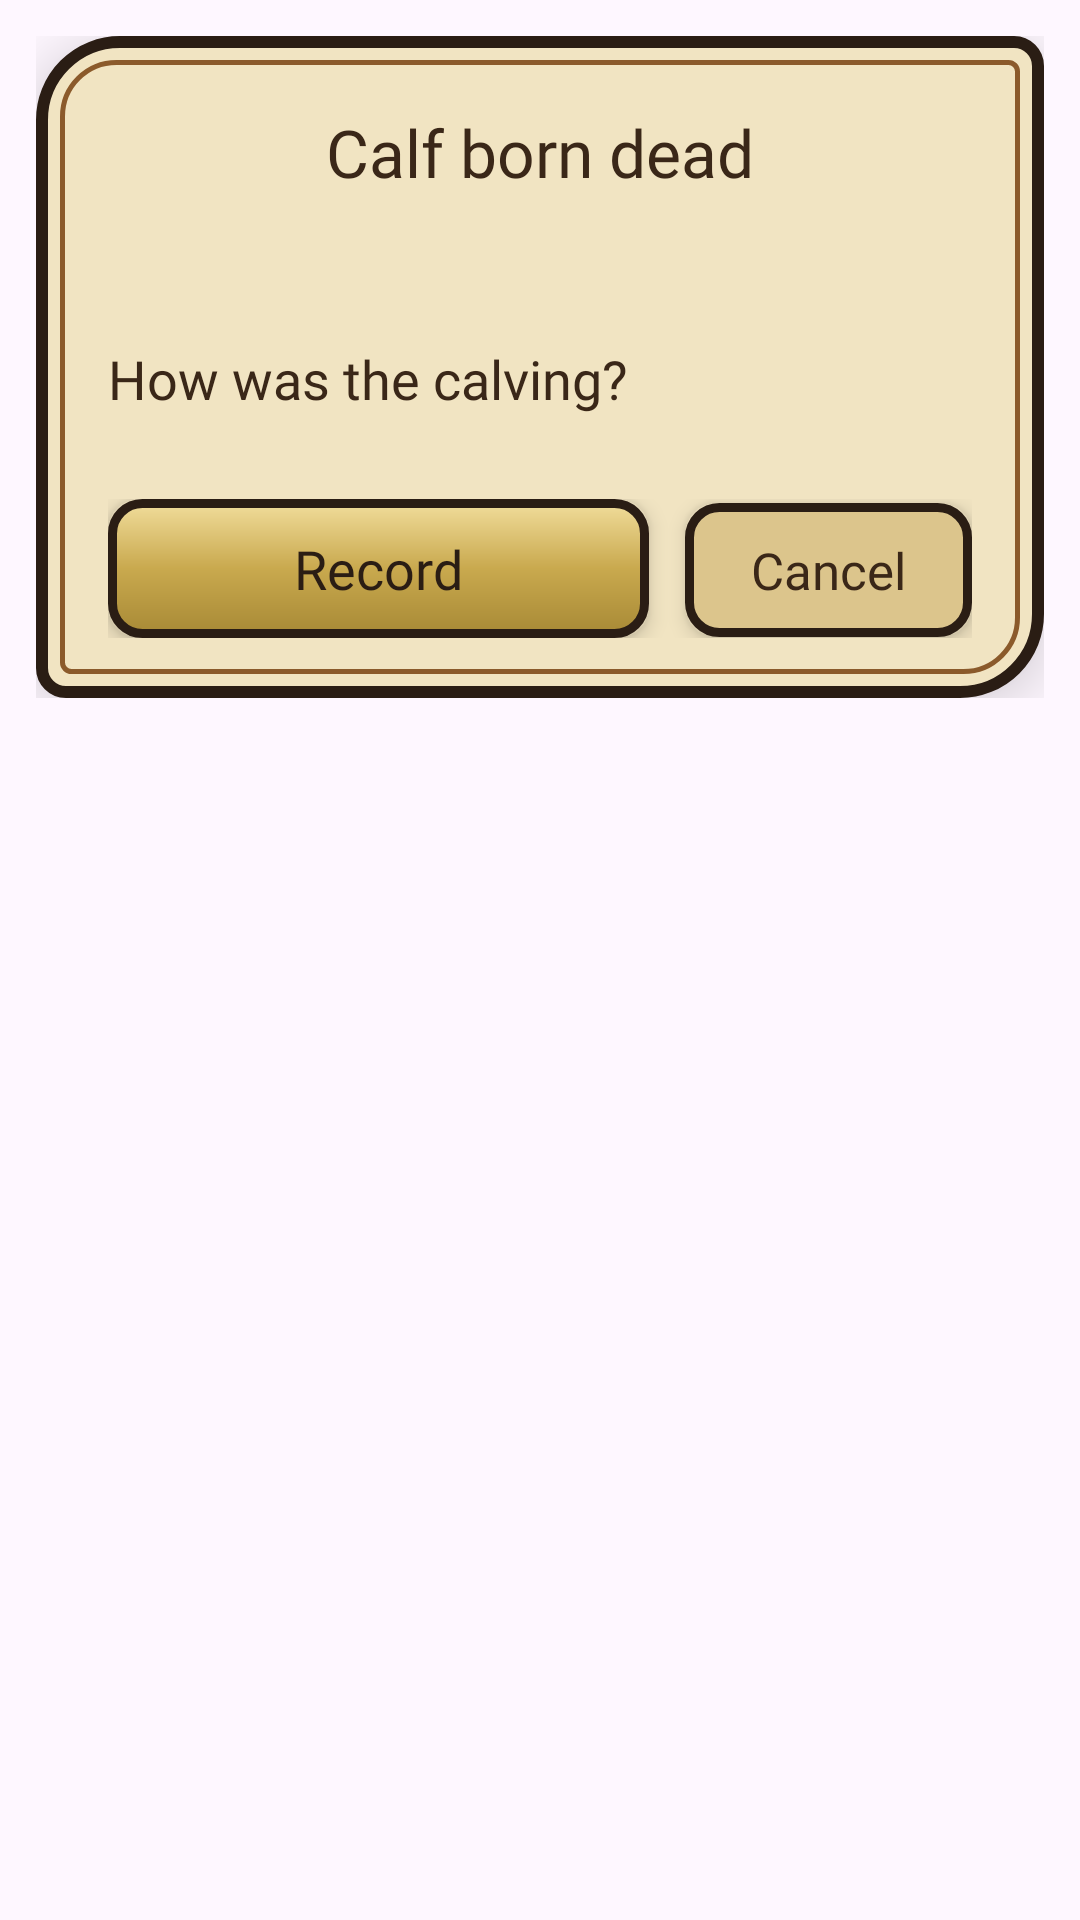

This screen was rendered from an Android layout file. Write that file and the resources it references.
<!-- AndroidManifest.xml: application theme Theme.CowboyFriend -->
<!-- res/layout/dialog_calving_dead.xml -->
<?xml version="1.0" encoding="utf-8"?>
<ScrollView xmlns:android="http://schemas.android.com/apk/res/android"
    xmlns:app="http://schemas.android.com/apk/res-auto"
    android:layout_width="match_parent"
    android:layout_height="wrap_content"
    android:overScrollMode="never">

    <FrameLayout
        android:layout_width="match_parent"
        android:layout_height="wrap_content"
        android:padding="12dp">

        <LinearLayout
            android:layout_width="match_parent"
            android:layout_height="wrap_content"
            android:background="@drawable/shape_ww_dialog_card_bg"
            android:elevation="12dp"
            android:orientation="vertical"
            android:paddingStart="24dp"
            android:paddingTop="24dp"
            android:paddingEnd="24dp"
            android:paddingBottom="20dp">

            <TextView
                android:layout_width="match_parent"
                android:layout_height="wrap_content"
                android:fontFamily="@font/heebo_extrabold"
                android:gravity="center"
                android:text="@string/calving_dead_title"
                android:textColor="@color/ww_ink"
                android:textSize="22sp" />

            
            <TextView
                android:id="@+id/tvCalvingDeadMessage"
                android:layout_width="match_parent"
                android:layout_height="wrap_content"
                android:layout_marginTop="10dp"
                android:fontFamily="@font/heebo_medium"
                android:gravity="center"
                android:lineSpacingExtra="4dp"
                android:textColor="@color/ww_ink"
                android:textSize="17sp" />

            <TextView
                style="@style/Ww.Title"
                android:layout_width="wrap_content"
                android:layout_height="wrap_content"
                android:layout_marginTop="16dp"
                android:text="@string/calving_difficulty_title" />

            <com.google.android.material.chip.ChipGroup
                android:id="@+id/cgCalvingDeadDifficulty"
                android:layout_width="match_parent"
                android:layout_height="wrap_content"
                android:layout_marginTop="8dp"
                app:chipSpacingHorizontal="8dp"
                app:chipSpacingVertical="8dp" />

            <LinearLayout
                android:layout_width="match_parent"
                android:layout_height="wrap_content"
                android:layout_marginTop="20dp"
                android:orientation="horizontal">

                <TextView
                    android:id="@+id/btnCalvingDeadSave"
                    android:layout_width="0dp"
                    android:layout_height="wrap_content"
                    android:layout_weight="1"
                    android:background="@drawable/shape_ww_btn_rect_brass"
                    android:elevation="4dp"
                    android:fontFamily="@font/heebo_extrabold"
                    android:gravity="center"
                    android:paddingTop="11dp"
                    android:paddingBottom="11dp"
                    android:text="@string/calving_dead_save"
                    android:textColor="@color/ww_iron"
                    android:textSize="18sp" />

                <TextView
                    android:id="@+id/btnCalvingDeadCancel"
                    android:layout_width="wrap_content"
                    android:layout_height="wrap_content"
                    android:layout_marginStart="12dp"
                    android:background="@drawable/shape_ww_btn_rect_sand"
                    android:elevation="4dp"
                    android:fontFamily="@font/heebo_bold"
                    android:gravity="center"
                    android:paddingStart="22dp"
                    android:paddingTop="11dp"
                    android:paddingEnd="22dp"
                    android:paddingBottom="11dp"
                    android:text="@string/voice_cancel"
                    android:textColor="@color/ww_ink"
                    android:textSize="17sp" />
            </LinearLayout>
        </LinearLayout>
    </FrameLayout>
</ScrollView>
<!-- resources referenced by this layout -->
<resources>
  <color name="ww_ink">#3A2718</color>
  <color name="ww_iron">#2A1D14</color>
  <!-- drawable shape_ww_btn_rect_brass (drawable) -->
  <?xml version="1.0" encoding="utf-8"?>
  <shape xmlns:android="http://schemas.android.com/apk/res/android"
      android:shape="rectangle">
      <gradient
          android:angle="270"
          android:startColor="#F0DC9A"
          android:centerColor="#C9A94E"
          android:endColor="#A88A36" />
      <corners android:radius="10dp" />
      <stroke
          android:width="3dp"
          android:color="@color/ww_iron" />
  </shape>
  <!-- drawable shape_ww_btn_rect_sand (drawable) -->
  <?xml version="1.0" encoding="utf-8"?>
  <shape xmlns:android="http://schemas.android.com/apk/res/android"
      android:shape="rectangle">
      <solid android:color="@color/ww_parchment_3" />
      <corners android:radius="10dp" />
      <stroke
          android:width="3dp"
          android:color="@color/ww_iron" />
  </shape>
  <!-- drawable shape_ww_dialog_card_bg (drawable) -->
  <?xml version="1.0" encoding="utf-8"?>
  <layer-list xmlns:android="http://schemas.android.com/apk/res/android">
      <item>
          <shape android:shape="rectangle">
              <solid android:color="@color/ww_parchment" />
              <corners
                  android:topLeftRadius="26dp"
                  android:topRightRadius="8dp"
                  android:bottomLeftRadius="8dp"
                  android:bottomRightRadius="26dp" />
              <stroke
                  android:width="4dp"
                  android:color="@color/ww_iron" />
          </shape>
      </item>
      <item
          android:left="8dp"
          android:top="8dp"
          android:right="8dp"
          android:bottom="8dp">
          <shape android:shape="rectangle">
              <solid android:color="@android:color/transparent" />
              <corners
                  android:topLeftRadius="18dp"
                  android:topRightRadius="3dp"
                  android:bottomLeftRadius="3dp"
                  android:bottomRightRadius="18dp" />
              <stroke
                  android:width="1.5dp"
                  android:color="@color/ww_saddle" />
          </shape>
      </item>
  </layer-list>
  <string name="calving_dead_save">Record</string>
  <string name="calving_dead_title">Calf born dead</string>
  <string name="calving_difficulty_title">How was the calving?</string>
  <string name="voice_cancel">Cancel</string>
  <style name="Ww.Title" parent="">
          <item name="android:fontFamily">@font/heebo_bold</item>
          <item name="android:textColor">@color/ww_ink</item>
          <item name="android:textSize">18sp</item>
      </style>
  <style name="Theme.CowboyFriend" parent="Base.Theme.CowboyFriend" />
  <color name="ww_parchment_3">#DCC58C</color>
  <color name="ww_parchment">#F1E4C2</color>
  <color name="ww_saddle">#8B5A2B</color>
  <style name="Base.Theme.CowboyFriend" parent="Theme.Material3.DayNight.NoActionBar">
          
          
      </style>
</resources>
